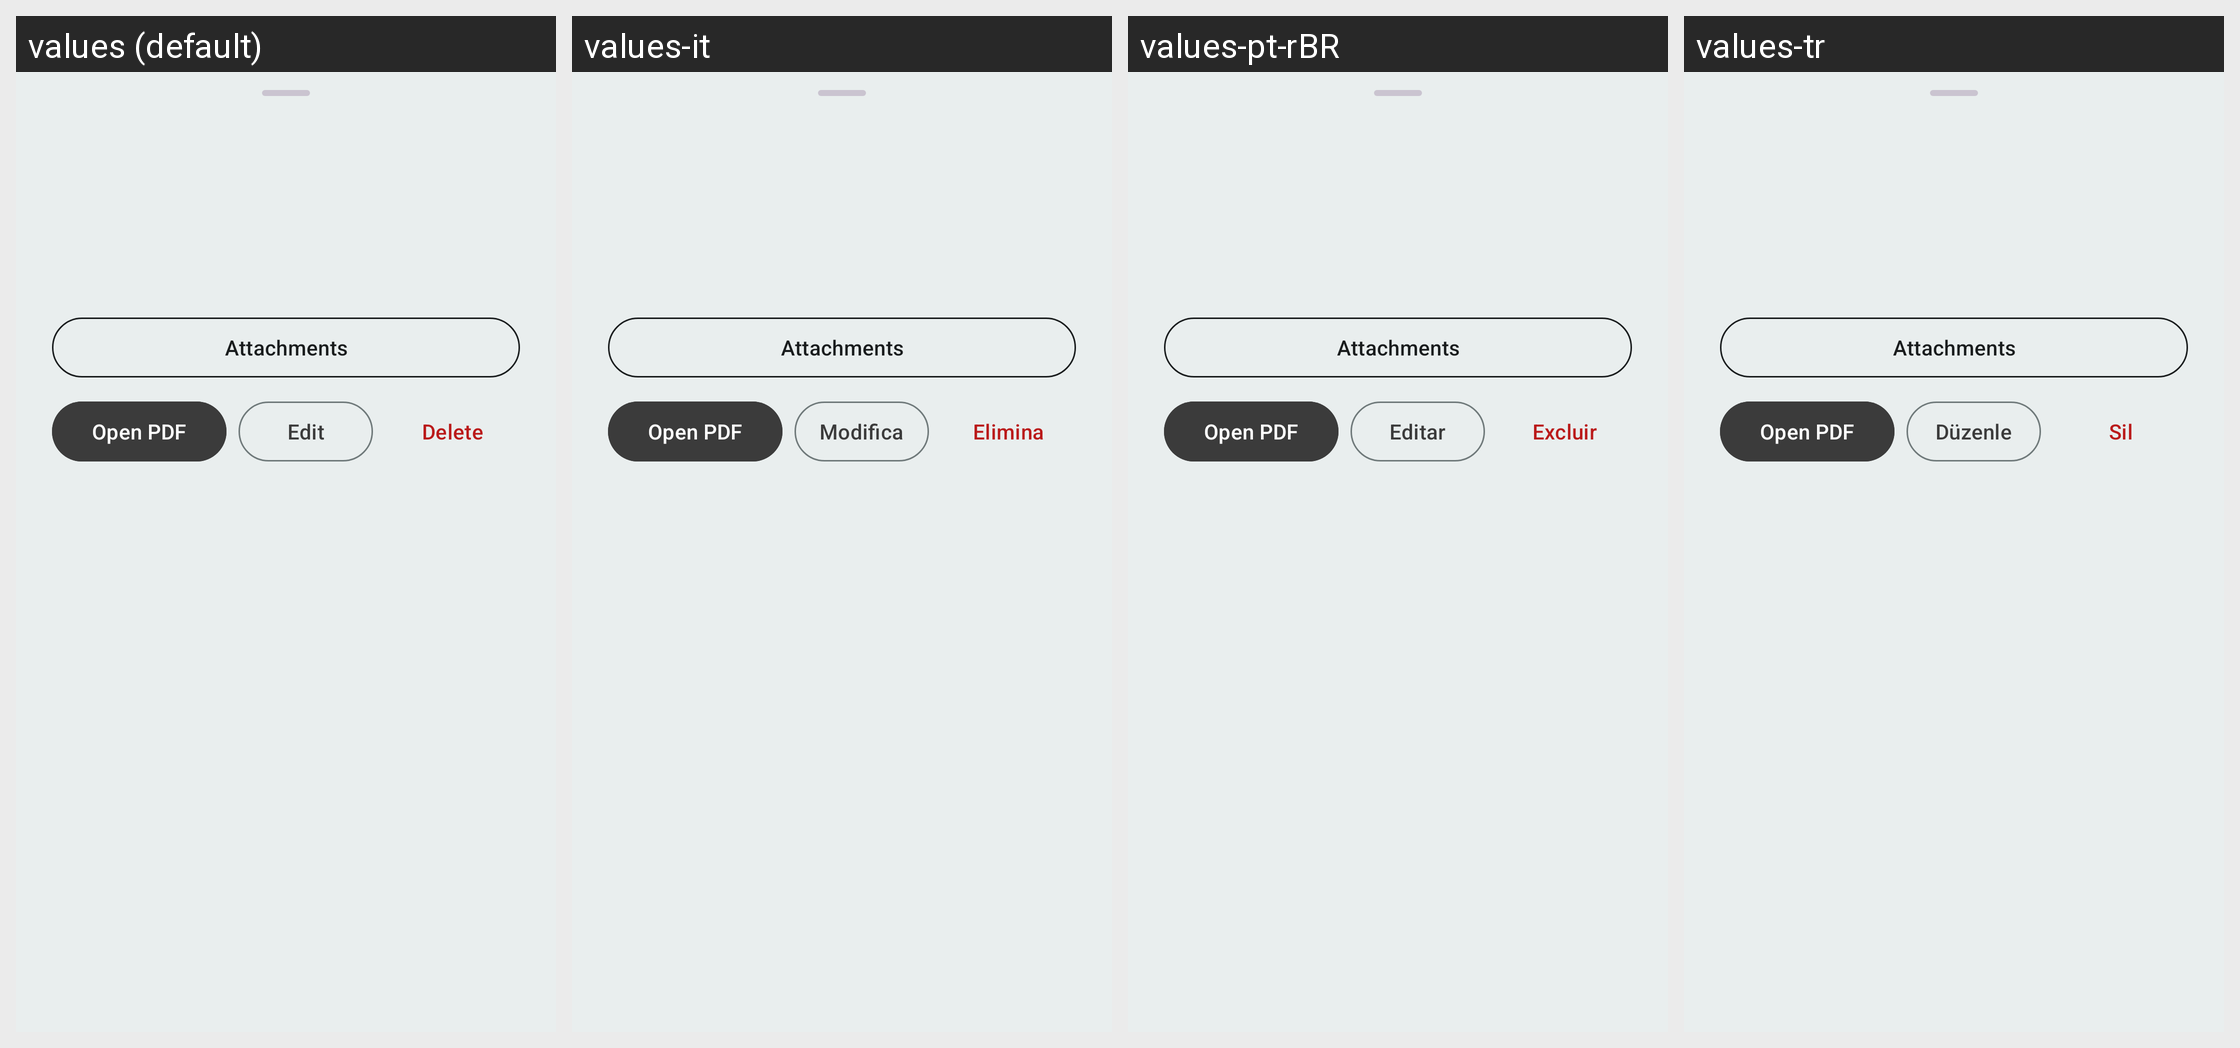

Strings drawn on this Android screen and how each of the app's shown locales translates them:
Android screen res/layout/view_overview_comment_detail.xml rendered under 4 locales, left to right: values (default), values-it, values-pt-rBR, values-tr. Device: Nexus 5 (rendered at 1080×1920; each locale shown at half size, 540×960, under a caption strip naming it); theme MJ_PDF_THEME.
Other locales in the repository, not shown: values-ar, values-de, values-es, values-fa, values-fr, values-hi, values-nl, values-pl, values-ru, values-uk, values-zh-rCN, values-zh-rTW.
Strings drawn on this screen, with the default value and each locale's value (text and hints the layout hard-codes, and strings that could not be matched under every locale, appear in the picture but are not listed):

note_attachments
  values: Attachments
  values-it: Attachments  [not translated; the default value is used]
  values-pt-rBR: Attachments  [not translated; the default value is used]
  values-tr: Attachments  [not translated; the default value is used]

overview_open_comment
  values: Open PDF
  values-it: Open PDF  [not translated; the default value is used]
  values-pt-rBR: Open PDF  [not translated; the default value is used]
  values-tr: Open PDF  [not translated; the default value is used]

edit
  values: Edit
  values-it: Modifica
  values-pt-rBR: Editar
  values-tr: Düzenle

delete
  values: Delete
  values-it: Elimina
  values-pt-rBR: Excluir
  values-tr: Sil
